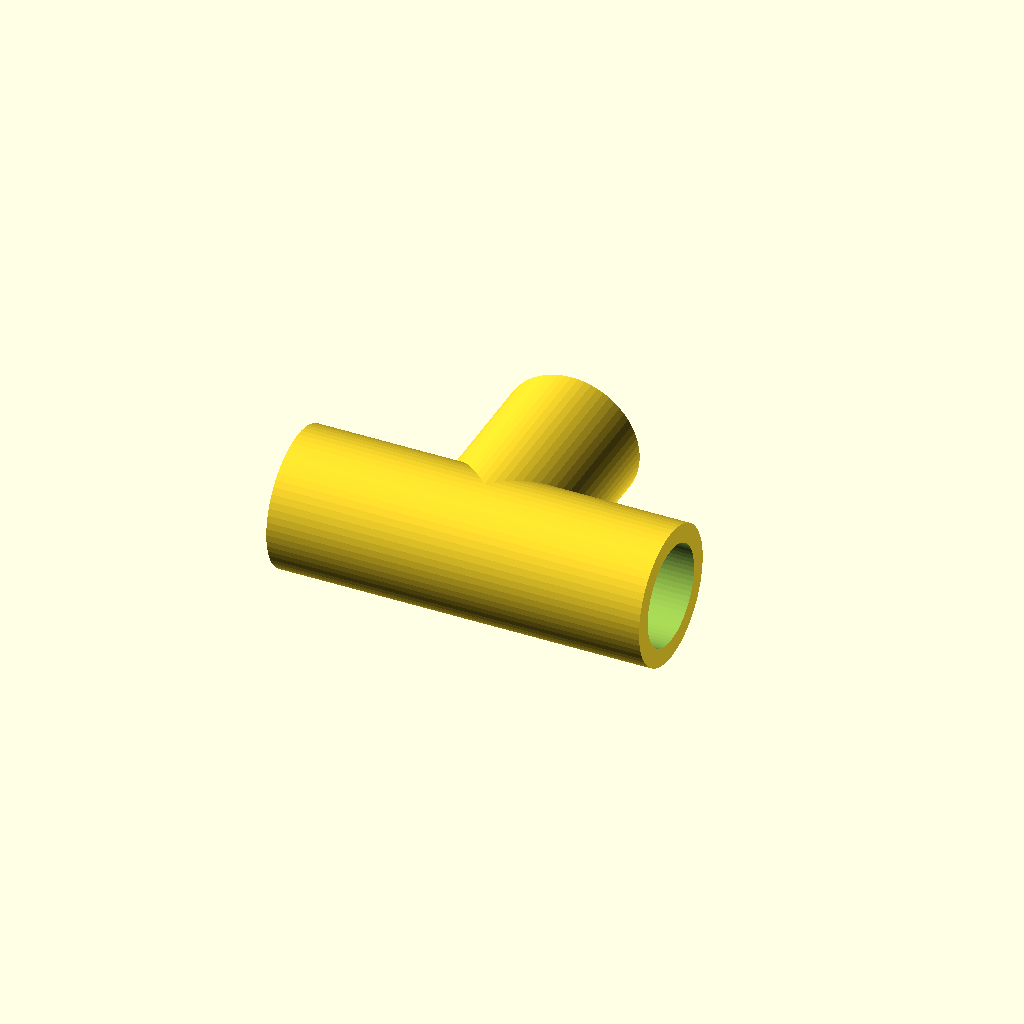
Cell 1 — every parameter at its default value.
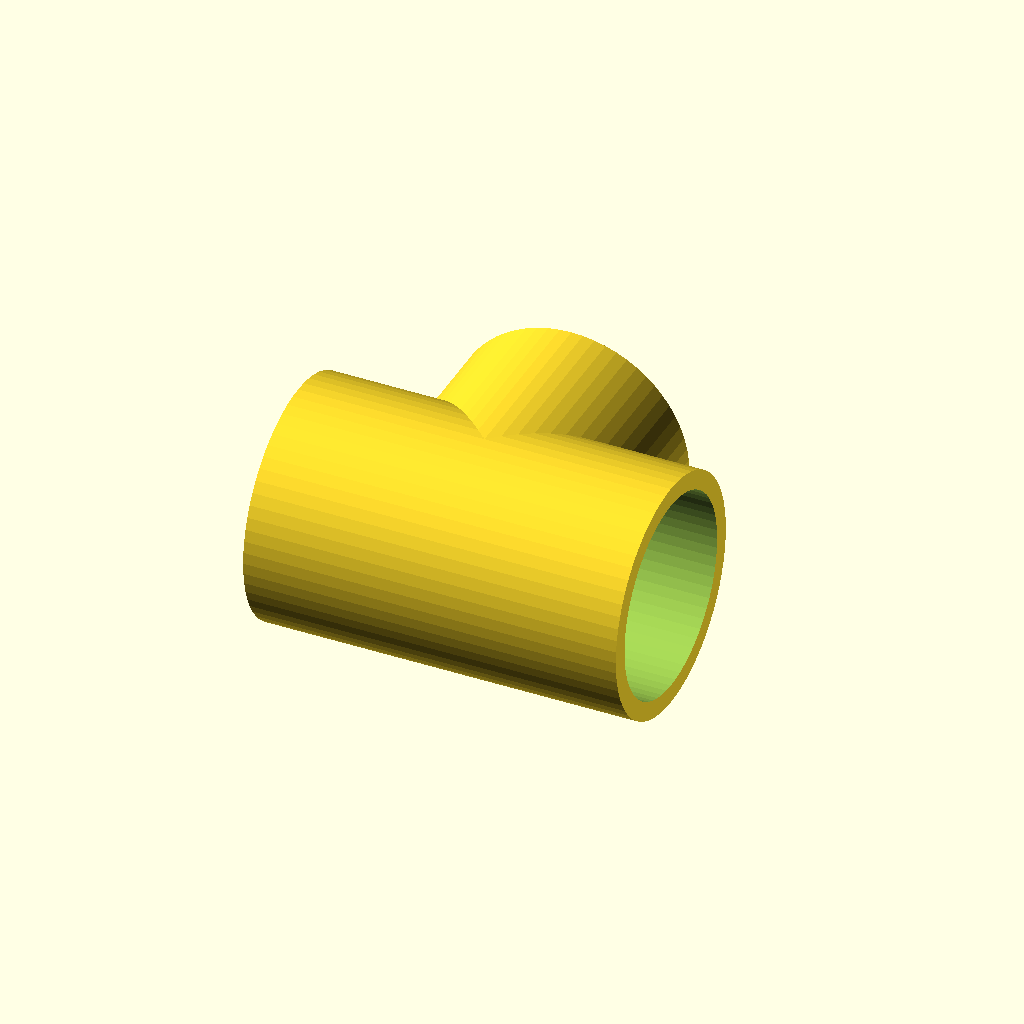
Cell 2 — bore set to 32, the other parameters unchanged.
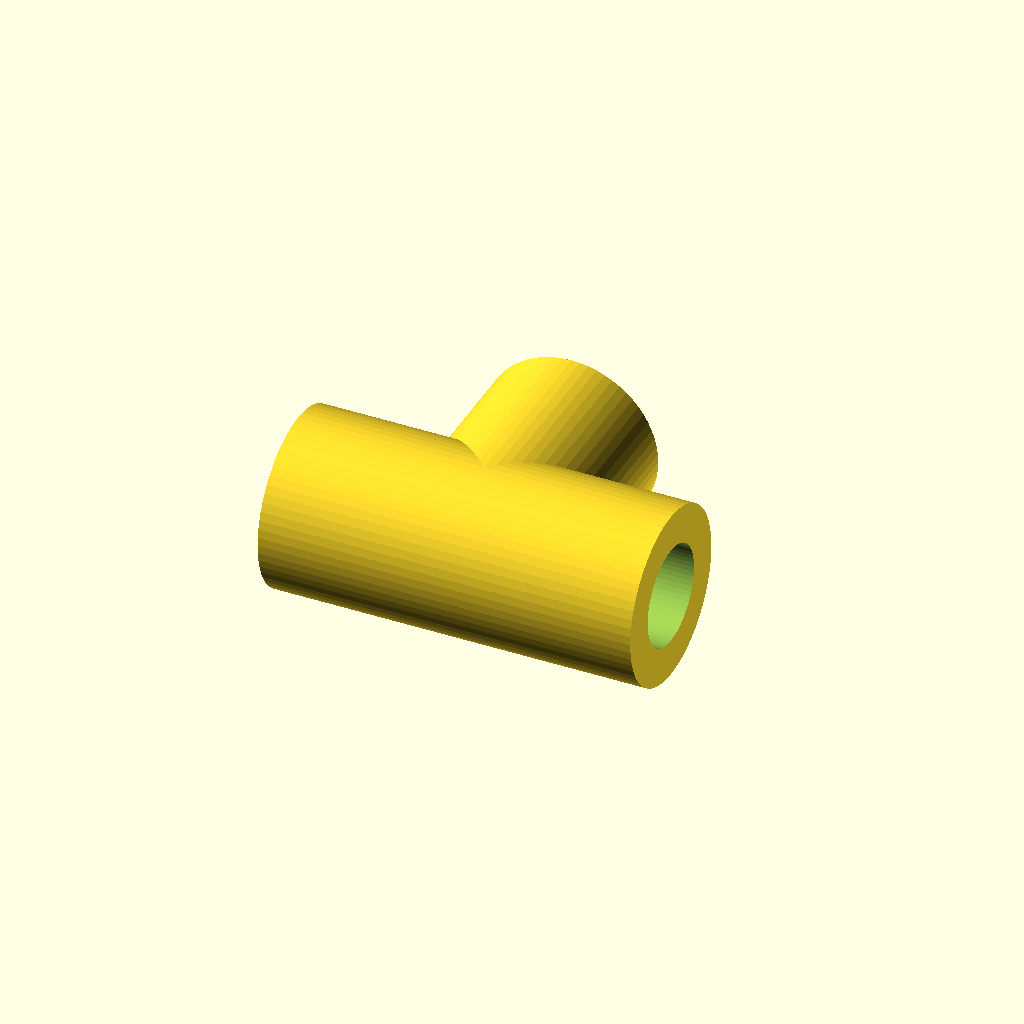
Cell 3 — wall set to 6, the other parameters unchanged.
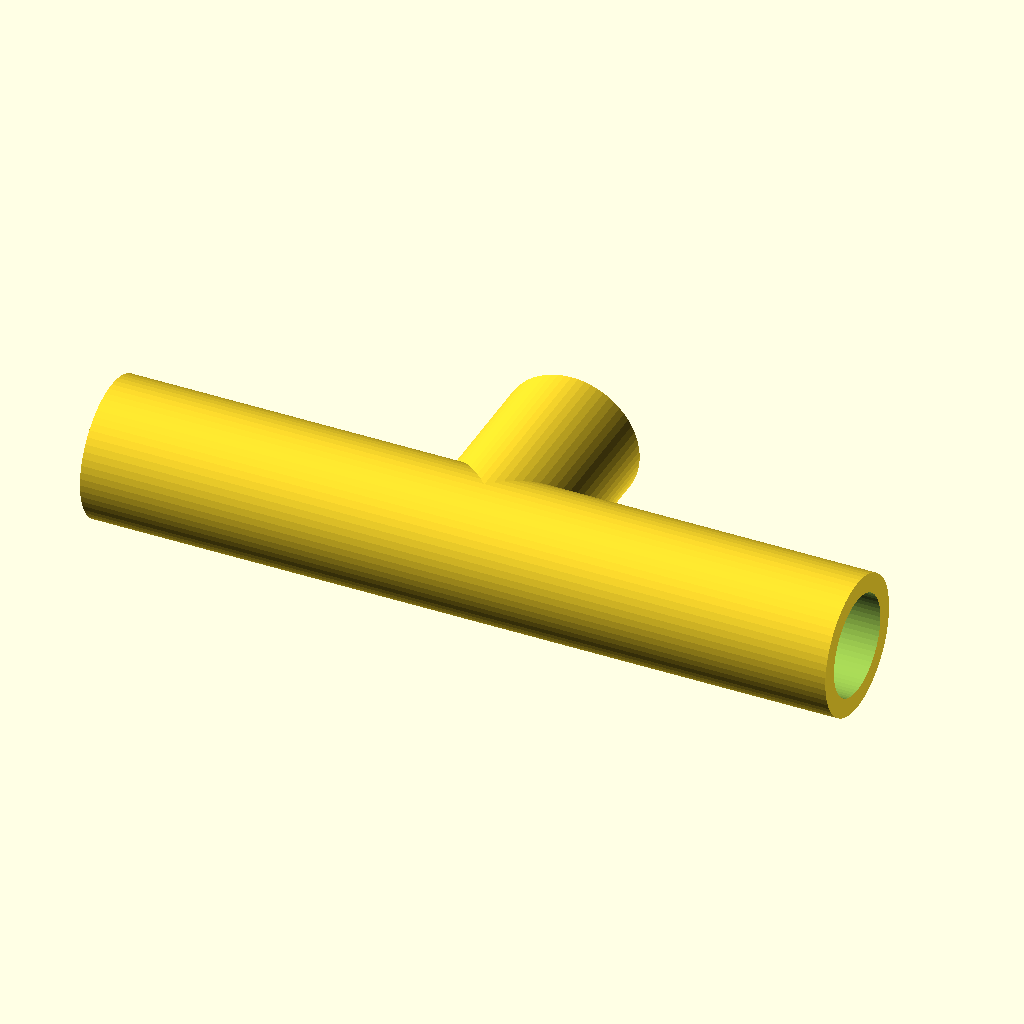
Cell 4 — run set to 120, the other parameters unchanged.
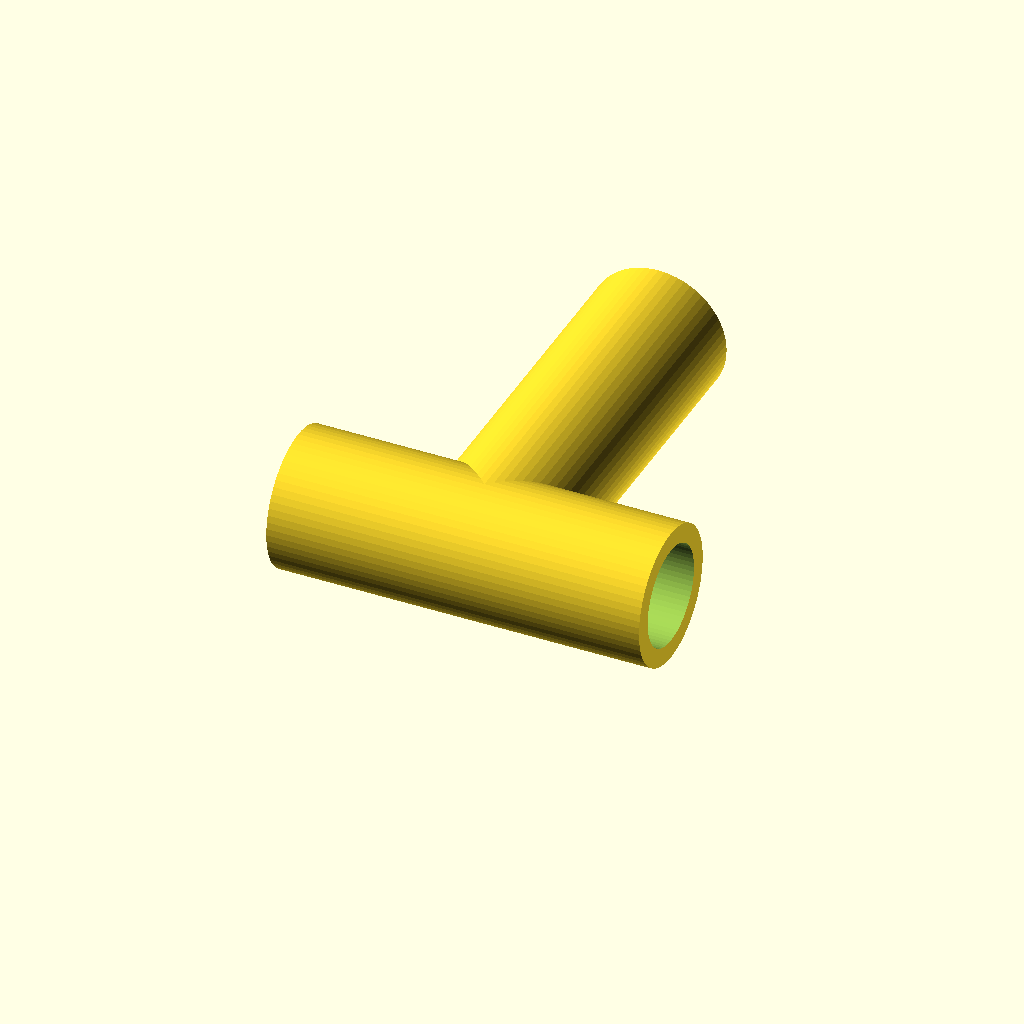
Cell 5: branch = 60 (everything else at default).
All cells are drawn from one camera (rotation 55°, 0°, 25°, orthographic, colour scheme Cornfield), so only the parameter changes between them.
OpenSCAD source file finetune/seeds/tee_pipe.scad:
// T pipe connector - a tee joining three tube ends, hollow through. NOVEL general part.
//
// @desc T pipe connector joining three tube ends
// @prompt Design a T pipe connector in OpenSCAD: a tee for tubes of {bore} mm inner diameter with {wall} mm walls, the straight run {run} mm long and the branch {branch} mm long. Reply with a single complete OpenSCAD file.
// @param bore   tube inner diameter, mm  [6:40]
// @param wall   wall thickness, mm       [1.5:5]
// @param run    run length, mm           [30:100]
// @param branch branch length, mm        [15:60]

bore   = 16;
wall   = 3;
run    = 60;
branch = 30;

$fn = 64;

od = bore + 2 * wall;

difference() {
    union() {
        translate([-run / 2, 0, 0]) rotate([0, 90, 0]) cylinder(h = run, d = od);   // run along X
        rotate([-90, 0, 0]) cylinder(h = branch, d = od);                            // branch along +Y
    }
    translate([-run / 2 - 1, 0, 0]) rotate([0, 90, 0]) cylinder(h = run + 2, d = bore);
    rotate([-90, 0, 0]) translate([0, 0, -1]) cylinder(h = branch + 2, d = bore);
}
Parameter table extracted from the source (name, type, default, range or options):
bore: number, default 16
wall: number, default 3
run: number, default 60
branch: number, default 30
